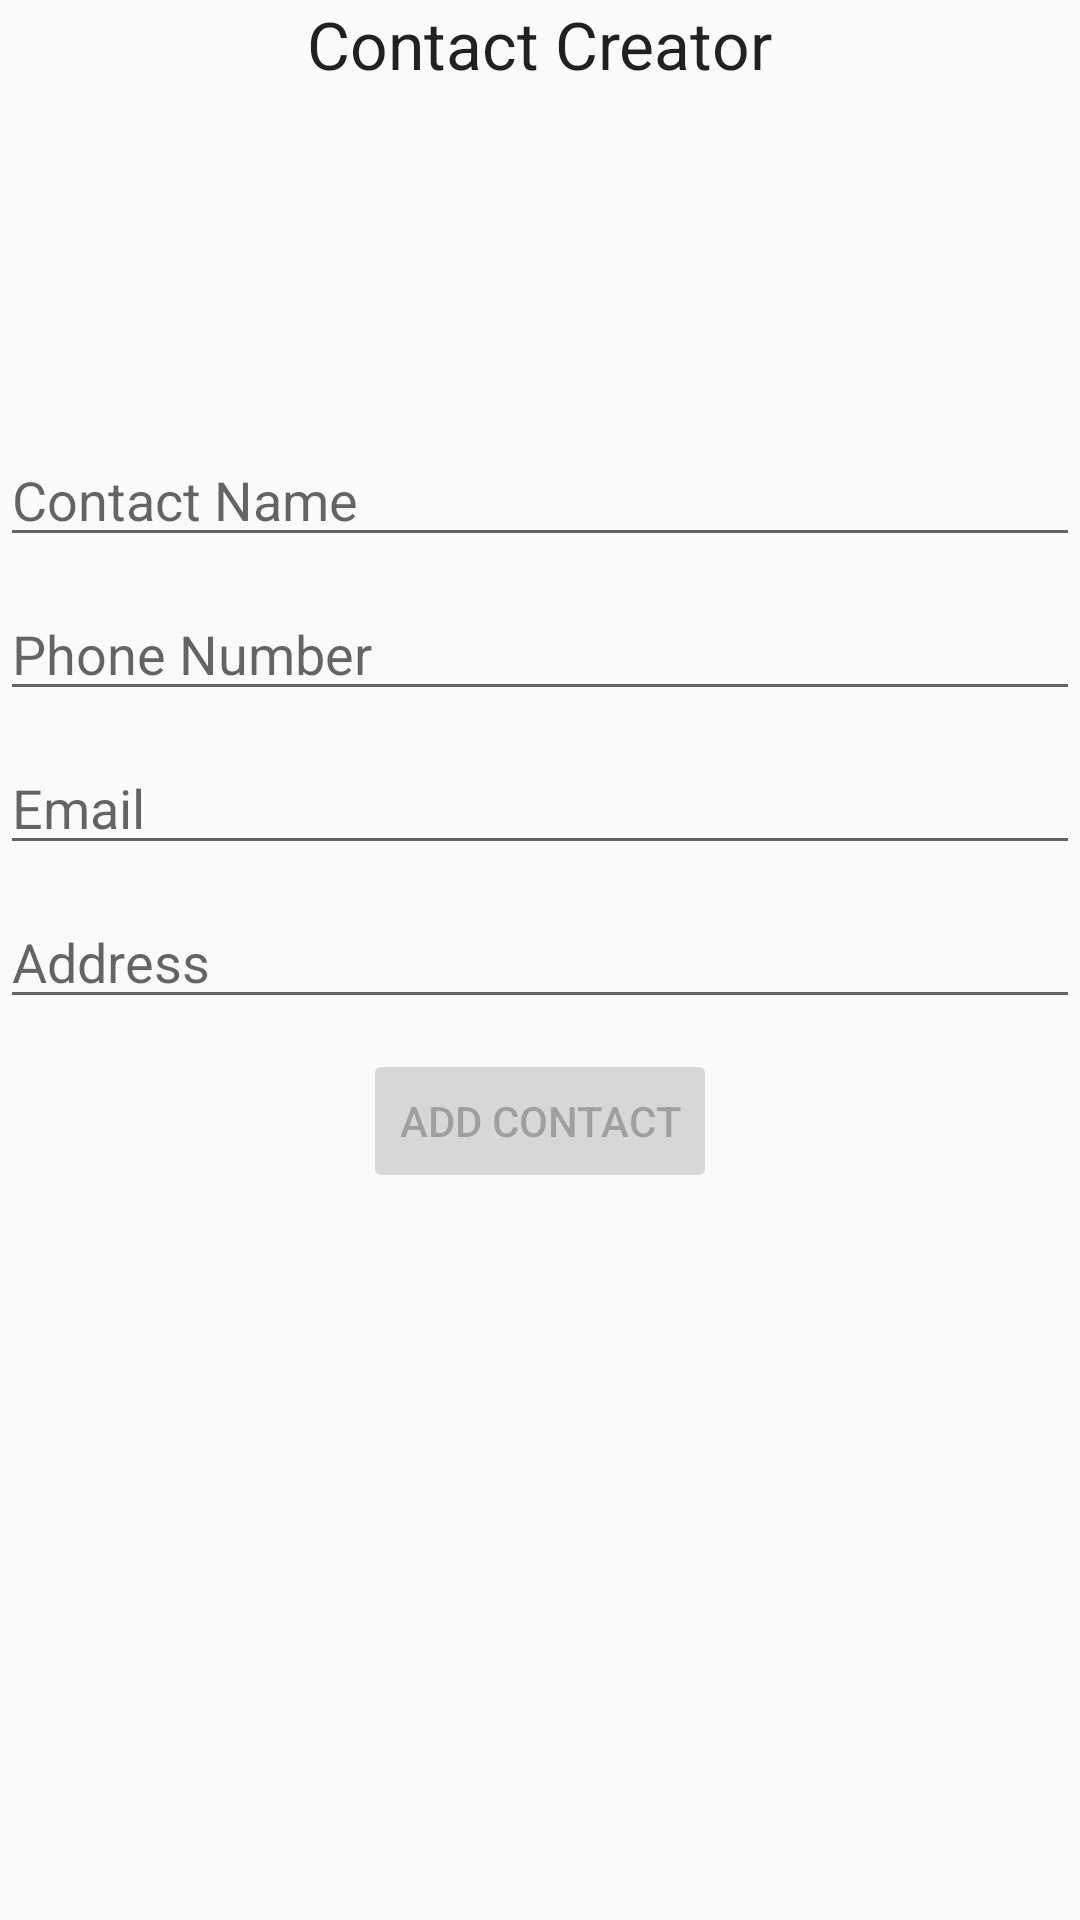

Reconstruct the res/layout file that produces this screen, plus the resources it refers to.
<!-- AndroidManifest.xml: application theme AppTheme -->
<!-- res/layout/addcontact.xml -->
<?xml version="1.0" encoding="utf-8"?>
<LinearLayout xmlns:android="http://schemas.android.com/apk/res/android"
    android:orientation="vertical" android:layout_width="match_parent"
    android:layout_height="match_parent">
    <TextView
        android:layout_width="wrap_content"
        android:layout_height="wrap_content"
        android:textAppearance="?android:attr/textAppearanceLarge"
        android:text="Contact Creator"
        android:id="@+id/lblCreatorTitle"
        android:layout_alignParentTop="true"
        android:layout_centerHorizontal="true"
        android:layout_gravity="center_horizontal" />

    <ImageView
        android:layout_width="100dp"
        android:layout_height="100dp"
        android:id="@+id/imgViewContactImage"
        android:layout_gravity="center_horizontal"
        android:layout_marginTop="10dp"
        android:layout_marginBottom="5dp"
        android:src="@mipmap/ic_launcher" />

    <EditText
        android:layout_width="match_parent"
        android:layout_height="wrap_content"
        android:inputType="textPersonName"
        android:ems="10"
        android:id="@+id/textName"
        android:layout_below="@+id/lblCreatorTitle"
        android:layout_alignParentLeft="true"
        android:layout_alignParentStart="true"
        android:layout_alignParentRight="true"
        android:layout_alignParentEnd="true"
        android:hint="Contact Name"
        android:layout_marginBottom="10dp" />

    <EditText
        android:layout_width="match_parent"
        android:layout_height="wrap_content"
        android:inputType="phone"
        android:ems="10"
        android:id="@+id/textPhone"
        android:hint="Phone Number"
        android:layout_below="@+id/textName"
        android:layout_alignParentRight="true"
        android:layout_alignParentEnd="true"
        android:layout_alignParentLeft="true"
        android:layout_alignParentStart="true"
        android:layout_marginBottom="10dp" />

    <EditText
        android:layout_width="match_parent"
        android:layout_height="wrap_content"
        android:inputType="textEmailAddress"
        android:ems="10"
        android:id="@+id/textEmail"
        android:hint="Email"
        android:layout_below="@+id/textPhone"
        android:layout_alignParentLeft="true"
        android:layout_alignParentStart="true"
        android:layout_alignRight="@+id/textPhone"
        android:layout_alignEnd="@+id/textPhone"
        android:layout_marginBottom="10dp" />

    <EditText
        android:layout_width="match_parent"
        android:layout_height="wrap_content"
        android:inputType="textPostalAddress"
        android:ems="10"
        android:id="@+id/textAddress"
        android:layout_below="@+id/textEmail"
        android:layout_alignParentRight="true"
        android:layout_alignParentEnd="true"
        android:layout_alignParentLeft="true"
        android:layout_alignParentStart="true"
        android:focusable="true"
        android:hint="Address"
        android:layout_marginBottom="10dp" />

    <Button
        android:layout_width="wrap_content"
        android:layout_height="wrap_content"
        android:text="Add Contact"
        android:id="@+id/btnAddContact"
        android:enabled="false"
        android:layout_below="@+id/textAddress"
        android:layout_centerHorizontal="true"
        android:layout_gravity="center_horizontal" />

</LinearLayout>
<!-- resources referenced by this layout -->
<resources>
  <style name="AppTheme" parent="Theme.AppCompat.Light.DarkActionBar">
          
          <item name="colorPrimary">@color/colorPrimary</item>
          <item name="colorPrimaryDark">@android:color/transparent</item>
          <item name="colorAccent">@color/colorAccent</item>
         
  
      </style>
  <color name="colorPrimary">#ffffff</color>
  <color name="colorAccent">#FF4081</color>
</resources>
